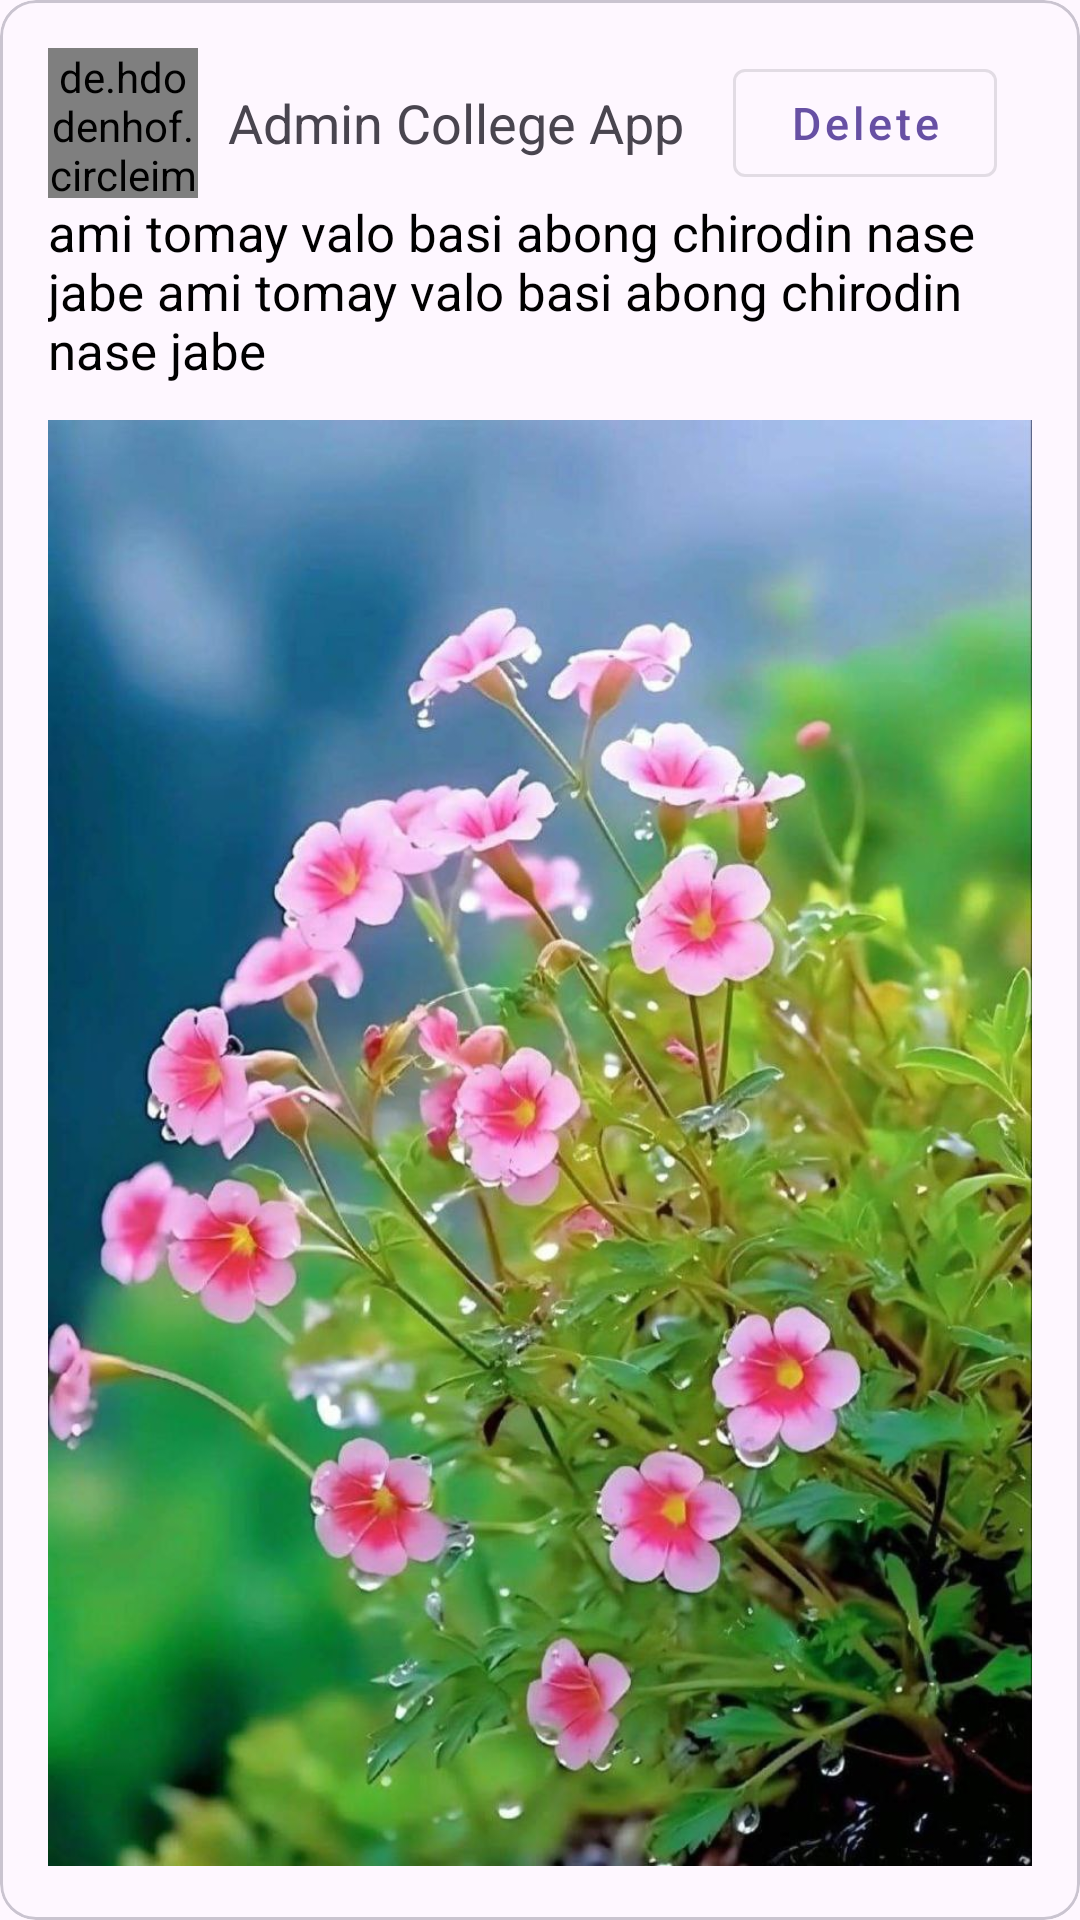

This screen was rendered from an Android layout file. Write that file and the resources it references.
<!-- AndroidManifest.xml: application theme Theme.LabProject -->
<!-- res/layout/needfeed_item_layout.xml -->
<?xml version="1.0" encoding="utf-8"?>
<com.google.android.material.card.MaterialCardView

    xmlns:android="http://schemas.android.com/apk/res/android"
    android:layout_width="match_parent"
    android:layout_height="wrap_content">

    <LinearLayout
        android:layout_width="match_parent"
        android:layout_height="wrap_content"
            android:padding="16dp"
        android:orientation="vertical">

        <LinearLayout
            android:layout_width="match_parent"
            android:layout_height="wrap_content"
            android:gravity="center_vertical"
            android:orientation="horizontal">
            <de.hdodenhof.circleimageview.CircleImageView


                android:layout_width="50dp"
                android:layout_height="50dp"
                android:src="@drawable/profile"
                />
            <TextView
                android:layout_width="match_parent"
                android:layout_height="wrap_content"
                android:text="Admin College App"

                 android:textSize="18sp"
                android:layout_marginStart="10dp"
                />

            <com.google.android.material.button.MaterialButton
                android:id="@+id/deleteNoticebtn159"
                style="@style/Widget.MaterialComponents.Button.OutlinedButton"
                android:layout_width="wrap_content"
                android:layout_height="wrap_content"
                android:layout_marginLeft="-100dp"
                android:text="Delete"
                android:textAllCaps="false"

                android:textSize="15sp" />


        </LinearLayout>

        <TextView
            android:id="@+id/deleteNoticeTittle159"
            android:layout_width="wrap_content"
            android:layout_height="wrap_content"
            android:text="ami tomay valo basi abong chirodin nase jabe ami tomay valo basi abong chirodin nase jabe"
            android:textSize="17sp"
            android:textColor="@color/black"
            />
            <ImageView
                android:layout_marginTop="10dp"
                android:id="@+id/deleteNoticeImage159"
                android:layout_width="match_parent"
                android:layout_height="wrap_content"

                 android:src="@drawable/photon"

                />

    </LinearLayout>

</com.google.android.material.card.MaterialCardView>
<!-- resources referenced by this layout -->
<resources>
  <color name="black">#FF000000</color>
  <!-- drawable photon: jpg bitmap (drawable, 155111 bytes) -->
  <!-- drawable profile: jpg bitmap (drawable, 23237 bytes) -->
  <style name="Theme.LabProject" parent="Base.Theme.LabProject" />
  <style name="Base.Theme.LabProject" parent="Theme.Material3.DayNight.NoActionBar">
  
     
  
          parent="Theme.MaterialComponents.DayNight.DarkActionBar"
  
          
          
      </style>
</resources>
